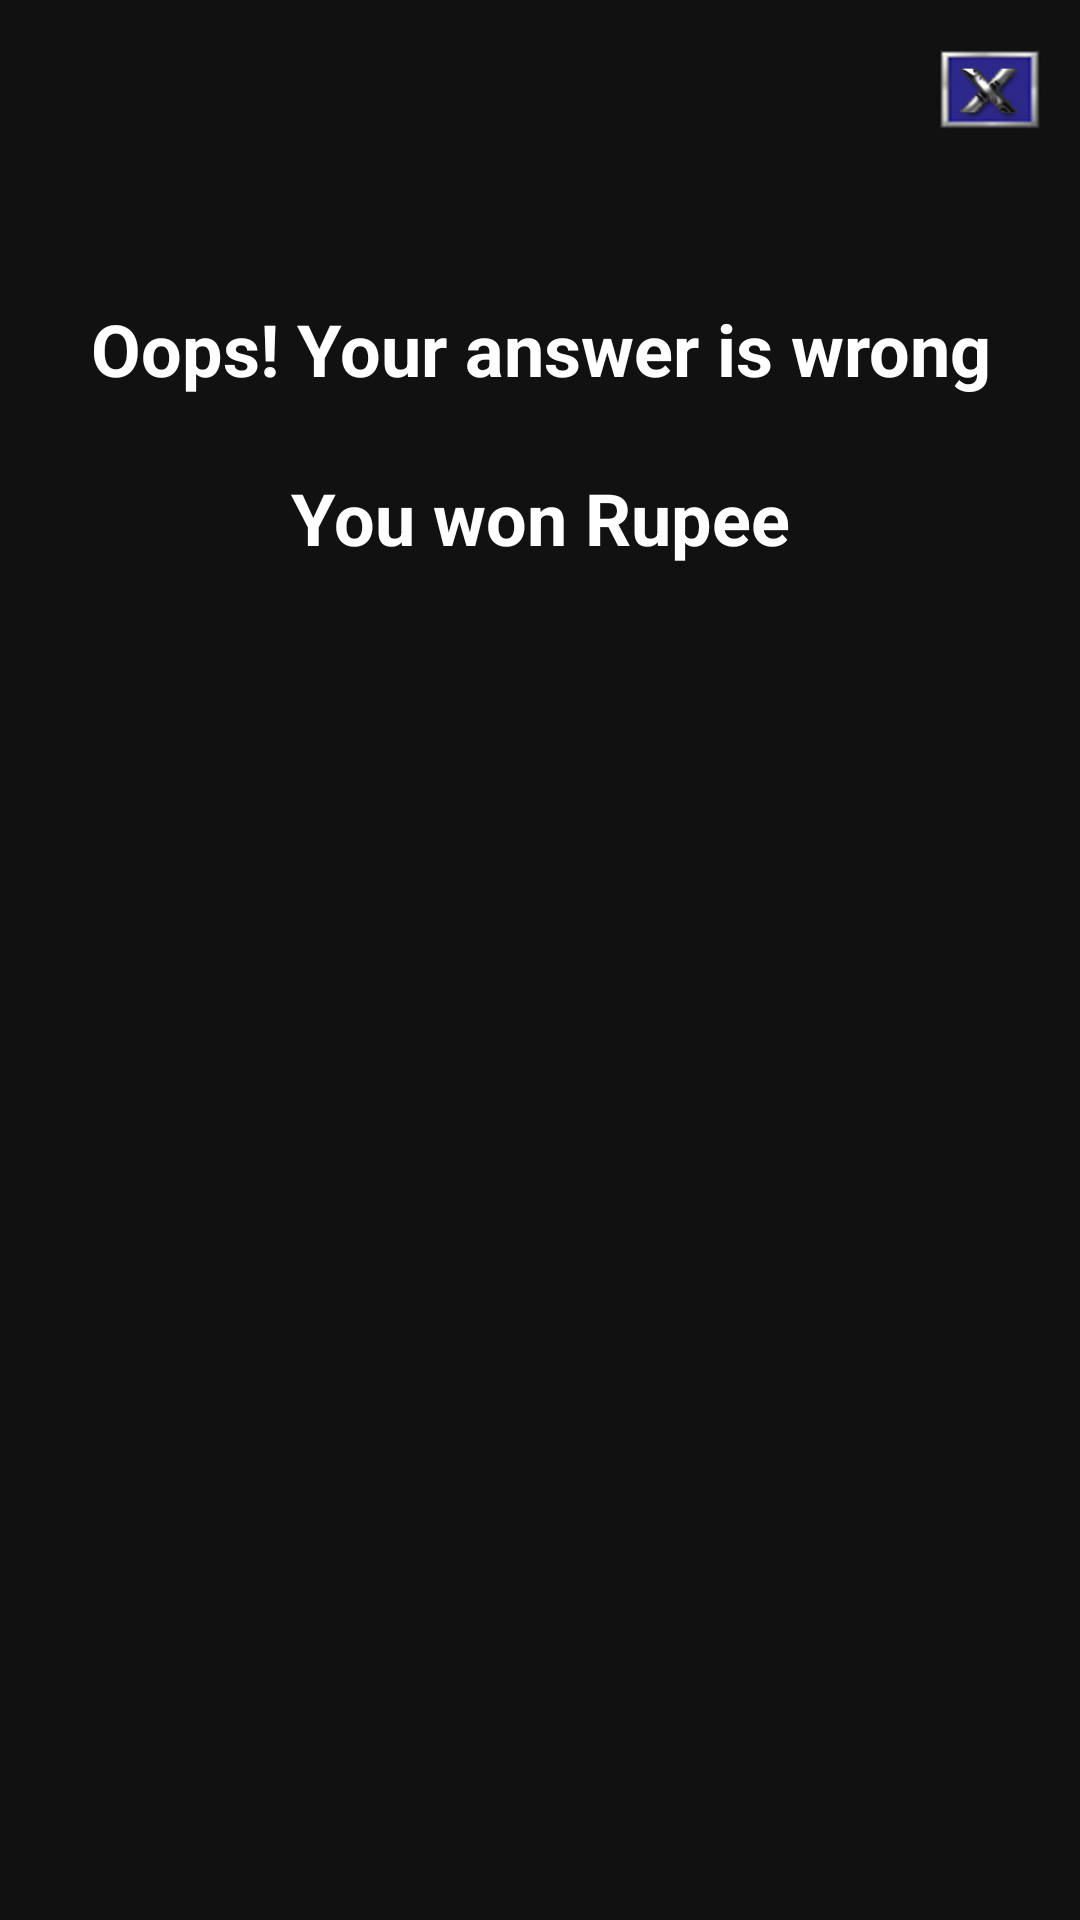

Reconstruct the res/layout file that produces this screen, plus the resources it refers to.
<!-- AndroidManifest.xml: application theme Theme.AppCompat.NoActionBar -->
<!-- res/layout/dialog_wrong.xml -->
<?xml version="1.0" encoding="utf-8"?>
<LinearLayout xmlns:tools="http://schemas.android.com/tools"
    android:orientation="vertical"
    android:padding="10dp"
    android:gravity="right"
    android:background="@color/black_overlay"
    xmlns:android="http://schemas.android.com/apk/res/android" android:layout_width="match_parent"
    android:layout_height="match_parent">

    <ImageView
        android:id="@+id/iv_close"
        android:src="@drawable/close"
        android:gravity="right"
        android:layout_gravity="right"
        android:layout_width="40dp"
        android:layout_height="40dp" />

    <TextView
        android:id="@+id/tv_title"
        android:layout_marginTop="50dp"
        android:textStyle="bold"
        android:textColor="@color/white"
        android:gravity="center"
        android:textSize="24sp"
        android:text="@string/wrongans"
        android:layout_width="match_parent"
        android:layout_height="wrap_content" />

    <TextView
        android:id="@+id/tv_point"
        android:layout_marginTop="24dp"
        android:textStyle="bold"
        android:textSize="24sp"
        android:textColor="@color/white"
        android:gravity="center"
        android:text="@string/gotpoint"
        android:layout_width="match_parent"
        android:layout_height="wrap_content" />

    <TextView
        android:textSize="20sp"
        android:gravity="center"
        android:textColor="@color/white"
        android:text="@string/replay"
        android:id="@+id/iv_play"
        android:layout_marginTop="24dp"
        android:background="@drawable/kbg_button"
        android:layout_marginLeft="260dp"
        android:layout_marginRight="260dp"
        android:layout_width="match_parent"
        android:layout_height="60dp" />

</LinearLayout>
<!-- resources referenced by this layout -->
<resources>
  <color name="black_overlay">#A6000000</color>
  <color name="white">#FFFFFF</color>
  <!-- drawable close: png bitmap (drawable, 14046 bytes) -->
  <!-- drawable kbg_button: png bitmap (drawable-v24, 26737 bytes) -->
  <string name="gotpoint">You won Rupee</string>
  <string name="replay">Replay</string>
  <string name="wrongans">Oops! Your answer is wrong</string>
</resources>
